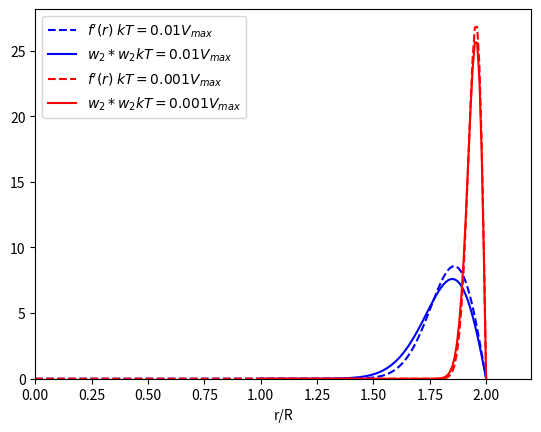

Write Python code to recreate this figure. (Note: this script raises an exception after producing the figure.)
#!/usr/bin/python

from __future__ import division

# We need the following two lines in order for matplotlib to work
# without access to an X server.
import matplotlib
matplotlib.use('Agg')

from pylab import *
from scipy.special import erf
from itertools import *

r0 = 2
R = r0/2
dr = r0/200
rsmall = arange(0, r0/2 + dr/2, dr)
rlarge = arange(r0/2, r0 + dr/2, dr)
r = arange(0,r0 + dr/2, dr)
betaV0 = array([1.0/0.01, 1.0/0.001])
colors = cycle(["b","b","r","r","g","g"])

for i in range(len(betaV0)):
  gamma = 2*((sqrt(pi*betaV0[i])+sqrt(pi*betaV0[i]-16*sqrt(betaV0[i])))/8)**2
  alpha = betaV0[i]/r0
  A = 4*sqrt(betaV0[i]/r0**2*exp(-betaV0[i]))

  #plot(rsmall, A**2*rsmall*exp(alpha*rsmall), 'r-', label="exponential w2 convolved with itself")
  #plot(rlarge, A**2*(r0-rlarge)*exp(alpha*rlarge), 'r-')

  #plot(r, betaV0/r0*exp(-betaV0*(1-r/r0)), 'b-', label="exponential f'")
  gaussianfprime = -2*betaV0[i]*(r-r0)/r0*exp(-betaV0[i]*(1-r/r0)**2)
  #gaussianfprime = gaussianfprime/gaussianfprime.max()
  plot(r, gaussianfprime, '--', label="$f'(r) \; kT = %.3g V_{max}$" %( 1/betaV0[i]), color= next(colors))

  #plot(rsmall, R*exp(-gamma*(2-2*R/rsmall-(R/rsmall)**2/2))*
  #                (2*rsmall*R*sqrt(gamma)*exp(-gamma*rsmall**2/(2*R**2)) +
  #                 sqrt(2*pi)*(gamma*rsmall**2-R**2)*erf(sqrt(gamma)/(2*R)*rsmall)))

  B = sqrt(1-exp(-betaV0[i]))*2*gamma/(sqrt(pi*gamma)-1)/R**2
  alphag = B**2*exp(-gamma*2*(1-rlarge/(2*R))**2)
  root2gam = sqrt(2*gamma)
  w2w2 = 2*B**2*R/root2gam*(sqrt(pi)/4*(rlarge**2-R**2/gamma)*exp(-2*gamma*(1-rlarge/(2*R))**2)*erf((1-rlarge/(2*R))*root2gam)+R/root2gam*(R-rlarge/2)*exp(-4*gamma*(1-rlarge/(2*R))**2))

  #w2w2 = w2w2/w2w2.max()
  plot(rlarge, w2w2, label="$w_2* w_2 kT = %.3g V_{max}$" %( 1/betaV0[i]), color = next(colors))

  w2w2approx = 16*gamma**2/((sqrt(pi*gamma)-1)**2)*(R-rlarge/2)
  #plot(rlarge, w2w2approx, label = "w2w2 near 2R")

xlim(0,2.2)
ylim(ymin=0)

# w2w2erfterm = B**2*R/root2gam*(sqrt(pi)/4*(rlarge**2-R**2/gamma)*exp(-2*gamma*(1-rlarge/(2*R))**2)*erf((1-rlarge/(2*R))*root2gam))
# plot(rlarge, w2w2erfterm, label="gaussian W2*W2 erf term")

xlabel('r/R')
legend(loc='best')
savefig('figs/w2convolves.pdf')
clf()

betaV0 = 1000
gamma = 2*((sqrt(pi*betaV0)+sqrt(pi*betaV0-16*sqrt(betaV0)))/8)**2
gaussianfprime = -2*betaV0*(r-r0)/r0*exp(-betaV0*(1-r/r0)**2)

figure(figsize=(4.5,4))
plot(r, gaussianfprime, 'r-', label = "$f'(r) \; kT = %.2g V_{max}$" %(1/betaV0))
xlabel('r/R')
xlim(0, 2.2)
legend(loc = 2)
savefig('figs/fprime.pdf') 
